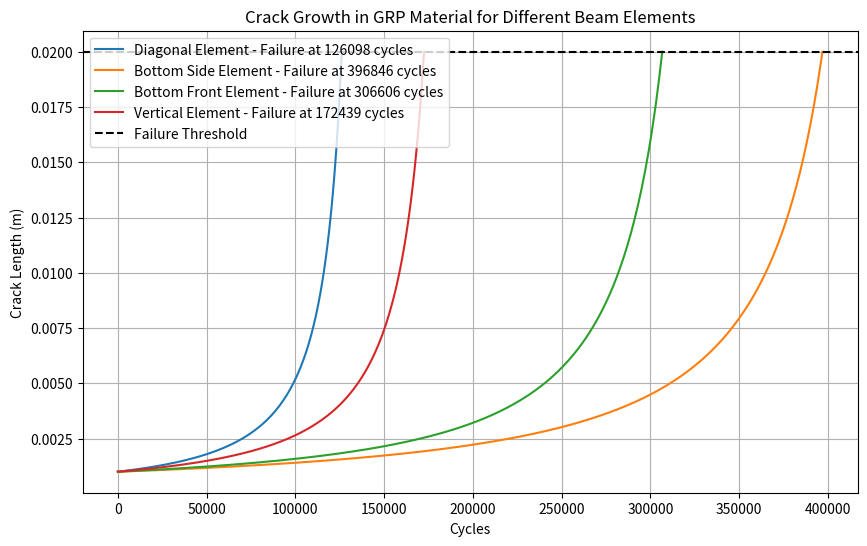

Here is the Python script that generated this plot:
#!/usr/bin/env python3
# -*- coding: utf-8 -*-
"""
Created on Wed Feb  5 19:47:02 2025

@author: mehdiamara
"""

import numpy as np
import matplotlib.pyplot as plt
import pandas as pd

# Material properties for GRP
#C = 1.5e-10  # Paris’ Law coefficient 
C = 1.08e-12 # CFRP

#m = 3.5  # Paris’ Law exponent
m = 3.5 #CFRP

sigma_min = 30  # Minimum applied stress (MPa)
K_ic = 25  # Fracture toughness (MPa sqrt(m)) - Critical Stress Intensity Factor
a_initial = 0.001  # Initial crack size (meters)
a_final = 0.02  # Failure crack size (meters)
N_cycles = 1_000_000  # Maximum simulation cycles

# Stress values for different beam elements, from Charlie's Abaqus simulation 
# (diagonal beam, bottom beam right under the turbines, left-hand-side bottom beam, vertical beam)
stress_data = {
    "Diagonal Element": [192, 255, 253, 259, 288, 365],  # MPa
    "Bottom Side Element": [192, 192, 192, 197, 197, 201, 209, 
                             218, 201, 207, 206, 212],
    "Bottom Front Element": [192, 198.9, 199.4, 203.4, 204.2, 206.5, 209.6, 
                              215.7, 213.8, 213.9, 218, 216.7, 216.7, 303.4],
    "Vertical Element": [192, 226, 257, 318]
}

# Stress Intensity Factor range (ΔK)
def delta_K(sigma_max, sigma_min, a):
    return (sigma_max - sigma_min) * np.sqrt(np.pi * a)

# Paris' Law: da/dN = C * (ΔK)^m
def crack_growth(sigma_max, a_initial, a_final, N_cycles, C, m):
    a = a_initial
    a_values = [a]
    cycle_values = [0]

    # Adjust step size dynamically
    step = max(500, N_cycles // 1000)  # Ensure enough data points for plotting

    for cycle in range(1, N_cycles + 1):
        dK = delta_K(sigma_max, sigma_min, a)
        da_dN = C * (dK ** m)
        a += da_dN  # Update crack length

        if cycle % step == 0 or a >= a_final:
            a_values.append(a)
            cycle_values.append(cycle)

        if a >= a_final:
            print(f"Failure occurs at cycle {cycle} for {sigma_max} MPa stress")
            return cycle_values, a_values, cycle  # Return early failure data

    return cycle_values, a_values, N_cycles  # If no failure occurs in given cycles

# Run simulations for all elements
results = {}
failure_cycles = {}

for element, stress_values in stress_data.items():
    sigma_max = np.mean(stress_values)  # Use average stress for each element
    cycles, crack_sizes, failure_cycle = crack_growth(sigma_max, a_initial, a_final, N_cycles, C, m)
    results[element] = (cycles, crack_sizes)
    failure_cycles[element] = failure_cycle

# Convert results into a DataFrame for clear display
df_results = pd.DataFrame.from_dict(failure_cycles, orient='index', columns=["Failure Cycles"])
print("\n Fatigue Failure Cycles for Each Element \n")
print(df_results)  # Display failure data in console

# Plot crack growth for all elements
plt.figure(figsize=(10, 6))

for element, (cycles, crack_sizes) in results.items():
    if len(cycles) > 1:
        plt.plot(cycles, crack_sizes, label=f"{element} - Failure at {failure_cycles[element]} cycles")

plt.axhline(y=a_final, linestyle="--", color="black", label="Failure Threshold")
plt.xlabel("Cycles")
plt.ylabel("Crack Length (m)")
plt.title("Crack Growth in GRP Material for Different Beam Elements")
plt.legend()
plt.grid()
plt.show()
